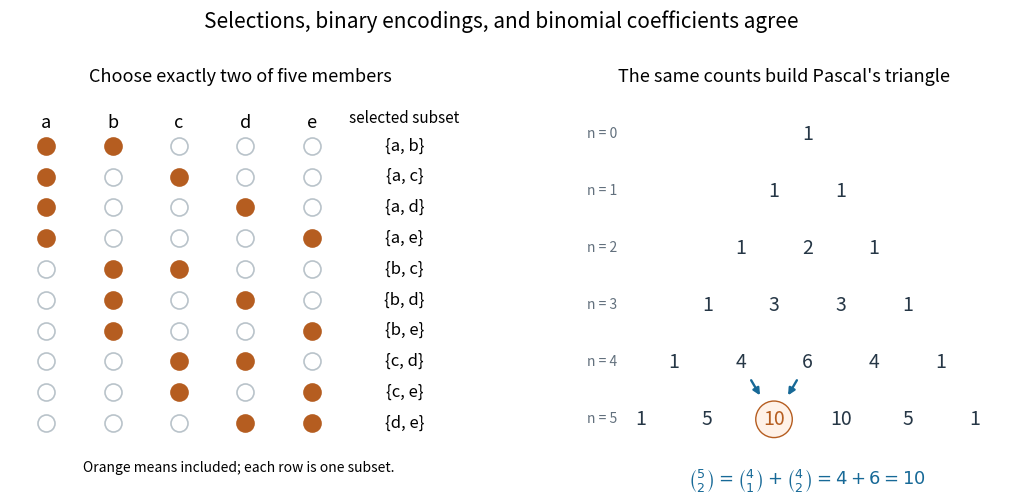

The script that saved this image: (Note: this script raises an exception after producing the figure.)
"""Enumerated two-subsets and matching Pascal coefficients; PNG goes to cwd."""

from itertools import combinations
from math import comb
from pathlib import Path

import matplotlib
matplotlib.use("Agg")
import matplotlib.pyplot as plt


def main():
    letters = "abcde"
    selections = list(combinations(range(5), 2))
    assert len(selections) == comb(5, 2) == 10
    assert sum(comb(5, k) for k in range(6)) == 32
    assert comb(5, 2) == comb(4, 1) + comb(4, 2)
    fig, axes = plt.subplots(1, 2, figsize=(10.8, 5.8), dpi=120)
    orange, blue = "#b55d20", "#176997"
    ax = axes[0]
    for j, letter in enumerate(letters):
        ax.text(j, 10.15, letter, ha="center", va="center", fontsize=13)
    ax.text(5.4, 10.15, "selected subset", ha="center", fontsize=11)
    for i, selected in enumerate(selections):
        y = 9.4 - i
        for j in range(5):
            active = j in selected
            ax.scatter(j, y, s=150, facecolor=orange if active else "white",
                       edgecolor=orange if active else "#b9c3ca", lw=1.2)
        pair = "{" + ", ".join(letters[j] for j in selected) + "}"
        ax.text(5.4, y, pair, ha="center", va="center", fontsize=12)
    ax.set_xlim(-0.55, 6.4)
    ax.set_ylim(-0.5, 10.8)
    ax.axis("off")
    ax.set_title("Choose exactly two of five members", fontsize=13, pad=15)
    ax.text(2.9, -1.2, "Orange means included; each row is one subset.",
            ha="center", fontsize=10)
    ax = axes[1]
    for n in range(6):
        for k in range(n + 1):
            x, y = k - n / 2, 5 - n
            color = orange if (n, k) == (5, 2) else "#263746"
            box = {"boxstyle": "circle,pad=0.38", "fc": "#fff2e8",
                   "ec": orange} if (n, k) == (5, 2) else None
            ax.text(x, y, str(comb(n, k)), ha="center", va="center",
                    fontsize=14, color=color, bbox=box, zorder=3)
        ax.text(-3.3, 5 - n, f"n = {n}", va="center", fontsize=10, color="#62707d")
    for k in [1, 2]:
        ax.annotate("", xy=(-0.5, 0), xytext=(k - 2, 1),
                    arrowprops={"arrowstyle": "-|>", "color": blue,
                                "lw": 1.7, "shrinkA": 15, "shrinkB": 20})
    ax.text(0, -1.15, r"$\binom{5}{2}=\binom{4}{1}+\binom{4}{2}=4+6=10$",
            ha="center", fontsize=13, color=blue)
    ax.set_xlim(-3.8, 3.1)
    ax.set_ylim(-0.55, 5.55)
    ax.axis("off")
    ax.set_title("The same counts build Pascal's triangle", fontsize=13, pad=15)
    fig.suptitle("Selections, binary encodings, and binomial coefficients agree",
                 fontsize=15, y=0.97)
    fig.subplots_adjust(left=0.045, right=0.975, top=0.81, bottom=0.21, wspace=0.18)
    fig.savefig(Path.cwd() / Path(__file__).with_suffix(".png").name,
                facecolor="white")
    plt.close(fig)


if __name__ == "__main__":
    main()
